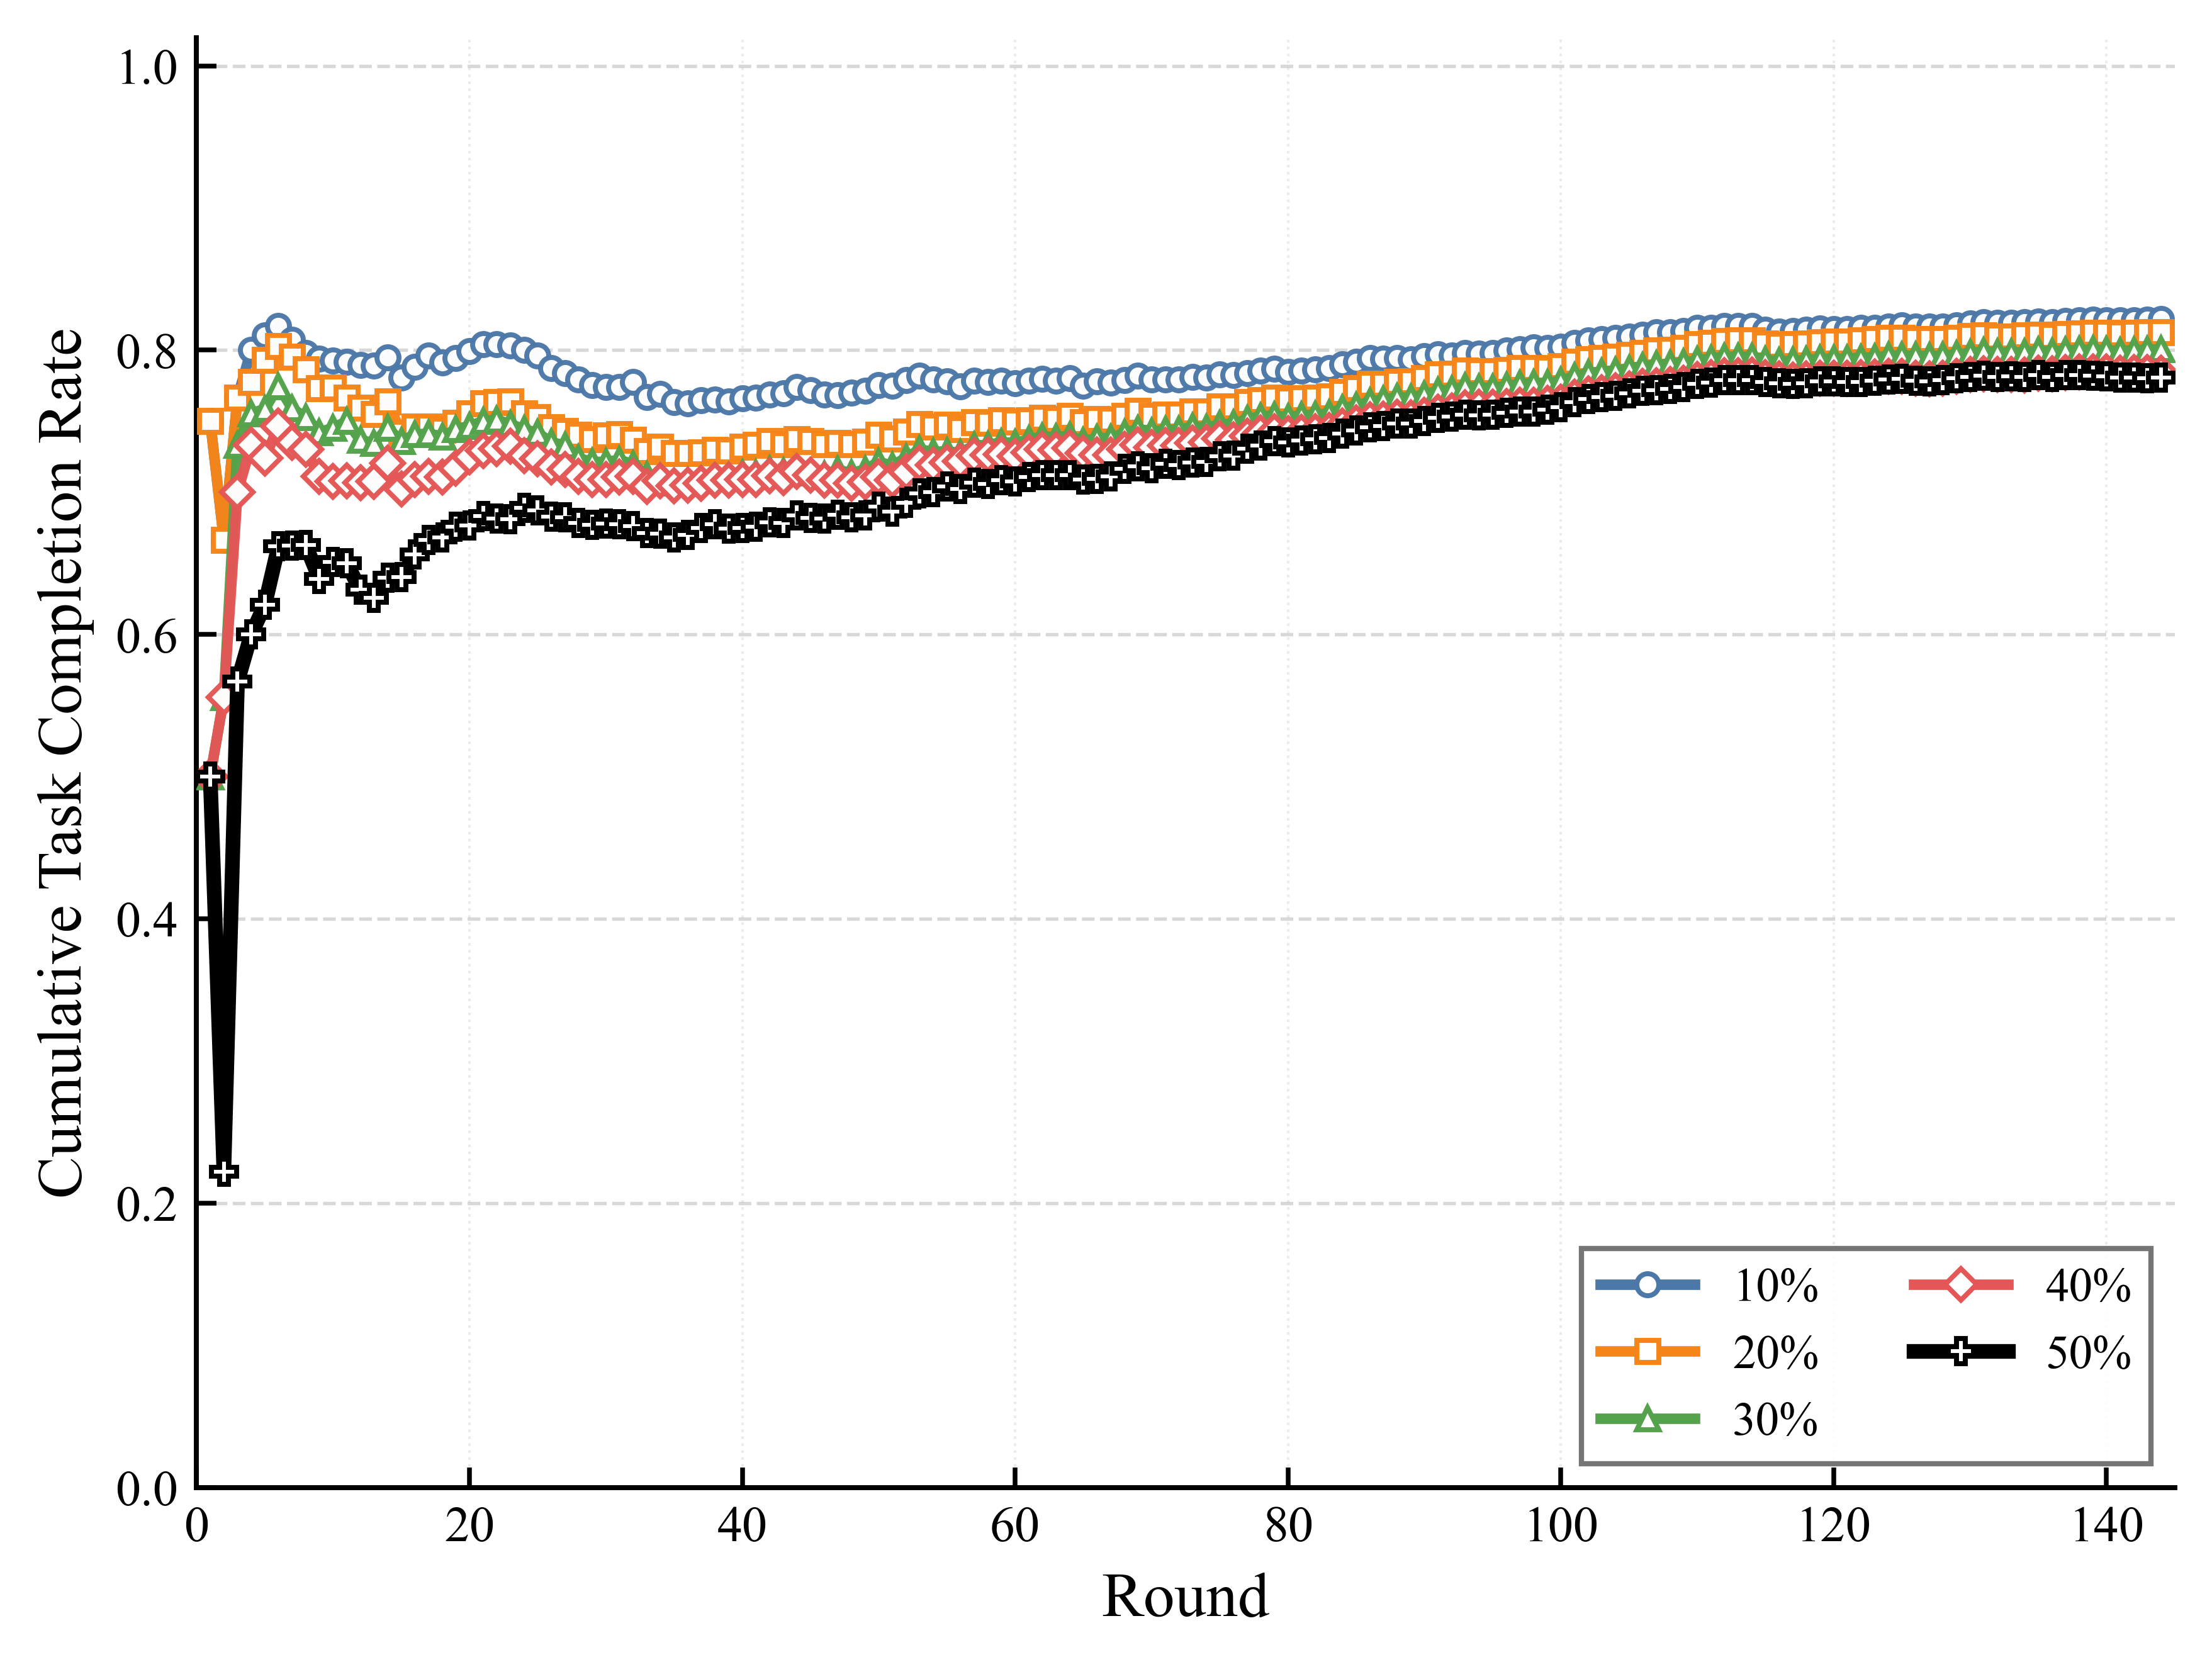

The table this chart was drawn from, first rows:
round, 10%, 20%, 30%, 40%, 50%
1, 0.75, 0.75, 0.5, 0.5, 0.5
2, 0.6667, 0.6667, 0.5556, 0.5556, 0.2222
3, 0.7667, 0.7667, 0.7333, 0.7, 0.5667
4, 0.8, 0.7778, 0.7556, 0.7333, 0.6
5, 0.8103, 0.7931, 0.7586, 0.7241, 0.6207
6, 0.8169, 0.8028, 0.7746, 0.7465, 0.662
7, 0.8072, 0.7952, 0.759, 0.7349, 0.6627
8, 0.7978, 0.7865, 0.7528, 0.7303, 0.6629
9, 0.7938, 0.7732, 0.7423, 0.7113, 0.6392
10, 0.7925, 0.7736, 0.7453, 0.7075, 0.6509
11, 0.7917, 0.7667, 0.75, 0.7083, 0.65
12, 0.7895, 0.7594, 0.7368, 0.7068, 0.6316
13, 0.7891, 0.7551, 0.7347, 0.7075, 0.6259
14, 0.795, 0.764, 0.7453, 0.7205, 0.6398
15, 0.7809, 0.7416, 0.736, 0.7022, 0.6404
16, 0.7884, 0.746, 0.7407, 0.709, 0.6561
17, 0.796, 0.7463, 0.7413, 0.7114, 0.6667
18, 0.7915, 0.7441, 0.7393, 0.7109, 0.6682
19, 0.7945, 0.7489, 0.7443, 0.7169, 0.6758
20, 0.7991, 0.7555, 0.7467, 0.7249, 0.6769
21, 0.8042, 0.7625, 0.75, 0.7292, 0.6833
22, 0.8041, 0.7633, 0.751, 0.7306, 0.6816
23, 0.8031, 0.7638, 0.748, 0.7323, 0.6811
24, 0.8, 0.7556, 0.7444, 0.7259, 0.6889
25, 0.7964, 0.7527, 0.7418, 0.7236, 0.6873
26, 0.7875, 0.7456, 0.7352, 0.7178, 0.6829
27, 0.7838, 0.7432, 0.7331, 0.7162, 0.6824
28, 0.7792, 0.7403, 0.724, 0.711, 0.6786
29, 0.7753, 0.7373, 0.7215, 0.7089, 0.6772
30, 0.774, 0.7399, 0.7214, 0.709, 0.678
31, 0.7741, 0.741, 0.7229, 0.7108, 0.6777
32, 0.7775, 0.737, 0.7197, 0.711, 0.6763
33, 0.7671, 0.7288, 0.7123, 0.7041, 0.6712
34, 0.7692, 0.7321, 0.7109, 0.7082, 0.6711
35, 0.7635, 0.7275, 0.7069, 0.7044, 0.6684
36, 0.7625, 0.7275, 0.7075, 0.705, 0.67
37, 0.7646, 0.7282, 0.7087, 0.7063, 0.6748
38, 0.7654, 0.7299, 0.7109, 0.7085, 0.6777
39, 0.7638, 0.7294, 0.711, 0.7087, 0.6743
40, 0.7659, 0.7318, 0.7136, 0.7091, 0.675
41, 0.7667, 0.7333, 0.7133, 0.7089, 0.6756
42, 0.7686, 0.7358, 0.7162, 0.7118, 0.679
43, 0.7696, 0.7336, 0.7146, 0.7104, 0.6786
44, 0.7741, 0.7372, 0.7166, 0.7146, 0.6838
45, 0.772, 0.736, 0.714, 0.712, 0.682
46, 0.7689, 0.734, 0.7126, 0.7087, 0.6816
47, 0.7682, 0.7346, 0.7159, 0.7084, 0.6841
48, 0.7701, 0.7336, 0.7135, 0.7062, 0.6825
49, 0.7714, 0.7357, 0.7161, 0.7071, 0.6839
50, 0.7753, 0.7404, 0.7213, 0.7108, 0.6899
51, 0.7751, 0.7376, 0.7189, 0.7087, 0.6865
52, 0.7791, 0.7425, 0.7243, 0.7143, 0.6927
53, 0.7821, 0.748, 0.7301, 0.7203, 0.6992
54, 0.7794, 0.746, 0.7286, 0.719, 0.7
55, 0.7781, 0.7473, 0.7288, 0.7211, 0.7042
56, 0.7744, 0.7444, 0.7278, 0.7218, 0.7023
57, 0.7786, 0.7493, 0.7331, 0.7258, 0.7067
58, 0.7775, 0.7489, 0.7332, 0.7261, 0.7061
59, 0.7787, 0.7507, 0.7353, 0.7269, 0.7087
60, 0.7769, 0.7497, 0.7347, 0.7252, 0.7075
... 84 more rows
